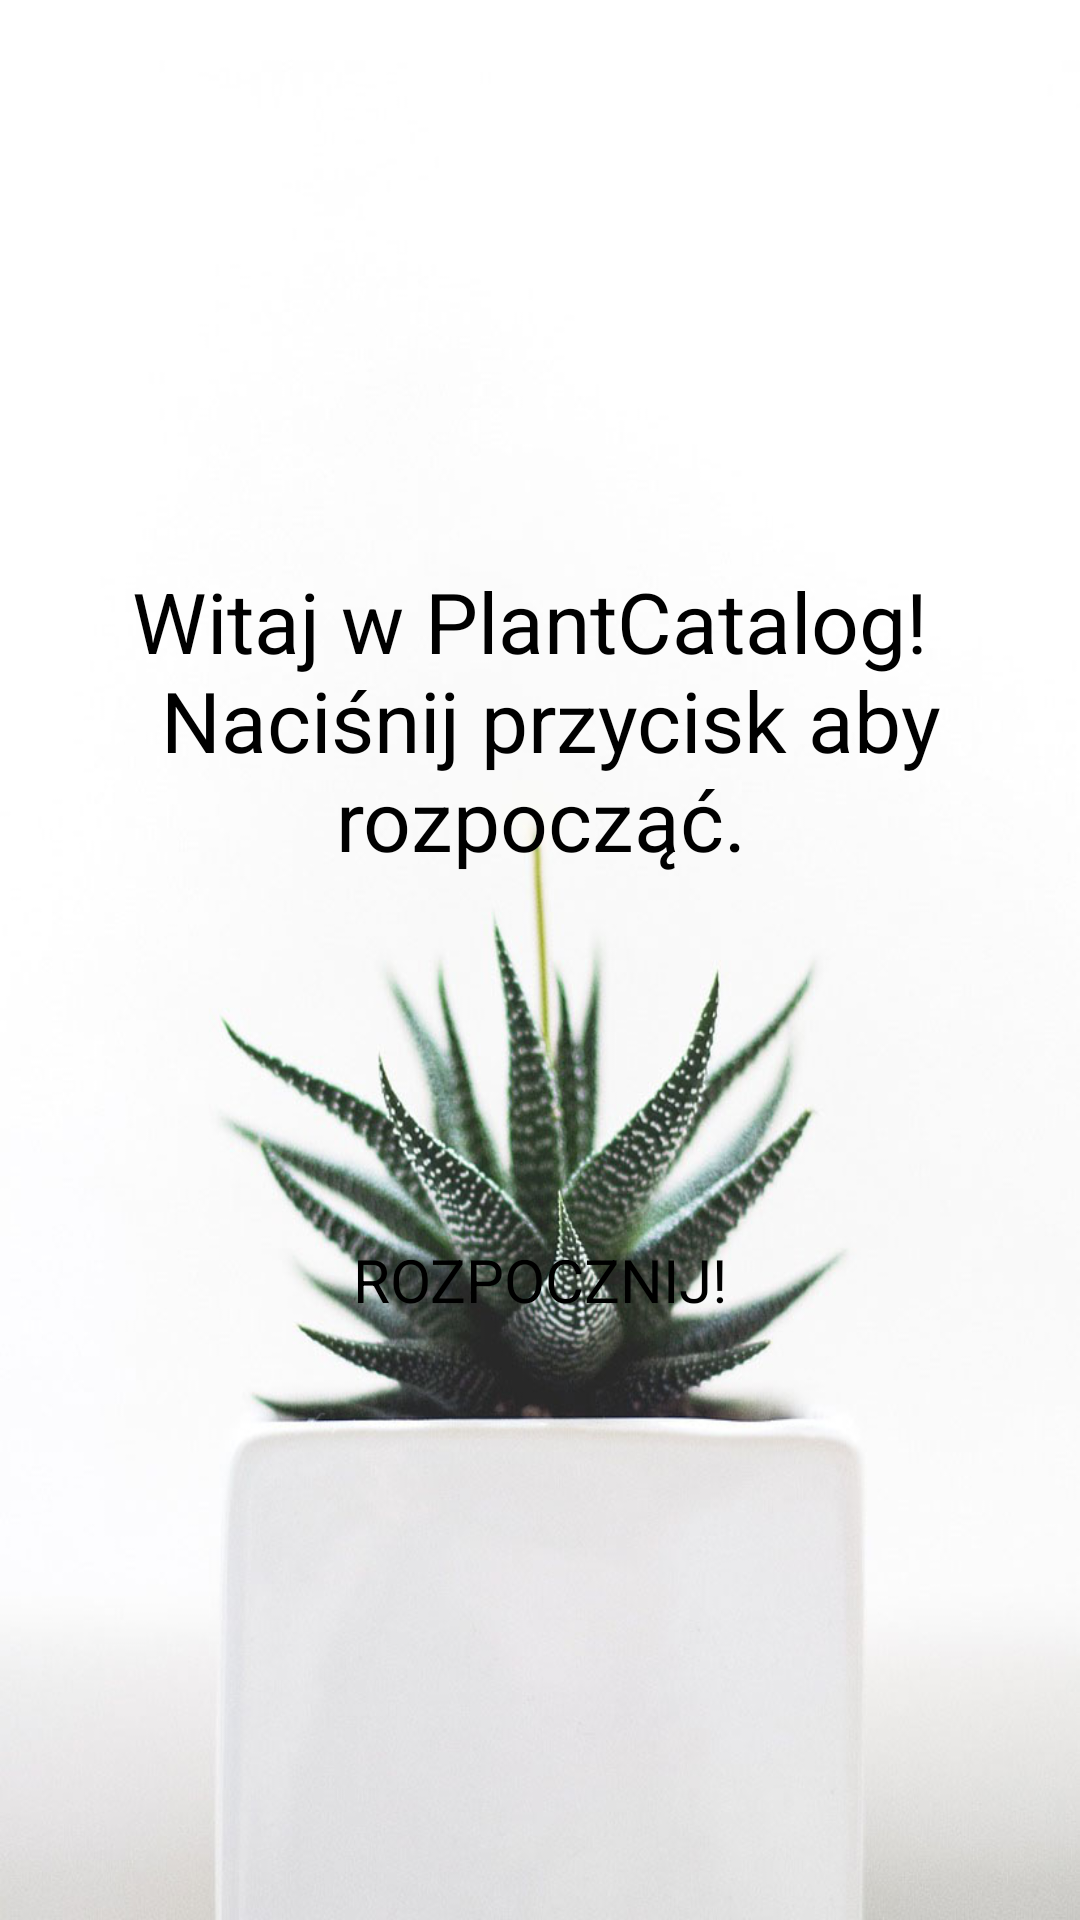

The Android layout XML behind this screen, and the referenced resources:
<!-- AndroidManifest.xml: application theme Theme.PlantCatalog -->
<!-- res/layout/start_section.xml -->
<LinearLayout
    xmlns:android="http://schemas.android.com/apk/res/android"
    android:id="@+id/sekcja_rozp"
    android:layout_height="match_parent"
    android:layout_width="match_parent"
    android:orientation="vertical"
    android:gravity="center"
    android:background="@drawable/background_image">
    <TextView
        android:id="@+id/welcome_text"
        android:layout_width="wrap_content"
        android:layout_height="wrap_content"
        android:layout_marginBottom="100dp"
        android:gravity="center"
        android:text="@string/welcome"
        android:textAppearance="@style/witaj_w_pla" />

    <Button
        android:id="@+id/start_button"
        android:layout_width="200dp"
        android:layout_height="50dp"
        android:layout_marginTop="10dp"
        android:backgroundTint="@color/grey"
        android:gravity="center"
        android:text="@string/start_button"
        android:textColor="@color/black"
        android:textSize="20sp"/>


</LinearLayout>
<!-- resources referenced by this layout -->
<resources>
  <color name="black">#FF000000</color>
  <color name="grey">#D9D9D9</color>
  <!-- drawable background_image: jpg bitmap (drawable, 86783 bytes) -->
  <string name="start_button">ROZPOCZNIJ!</string>
  <string name="welcome">Witaj w PlantCatalog! \n Naciśnij przycisk aby rozpocząć.</string>
  <style name="witaj_w_pla">
          <item name="android:textSize">28sp</item>
          <item name="android:textColor">#000000</item>
      </style>
  <style name="Theme.PlantCatalog" parent="Base.Theme.PlantCatalog">
          
          <item name="android:navigationBarColor">@android:color/transparent</item>
          <item name="android:statusBarColor">@android:color/transparent</item>
          <item name="android:windowLightStatusBar">?attr/isLightTheme</item>
      </style>
</resources>
